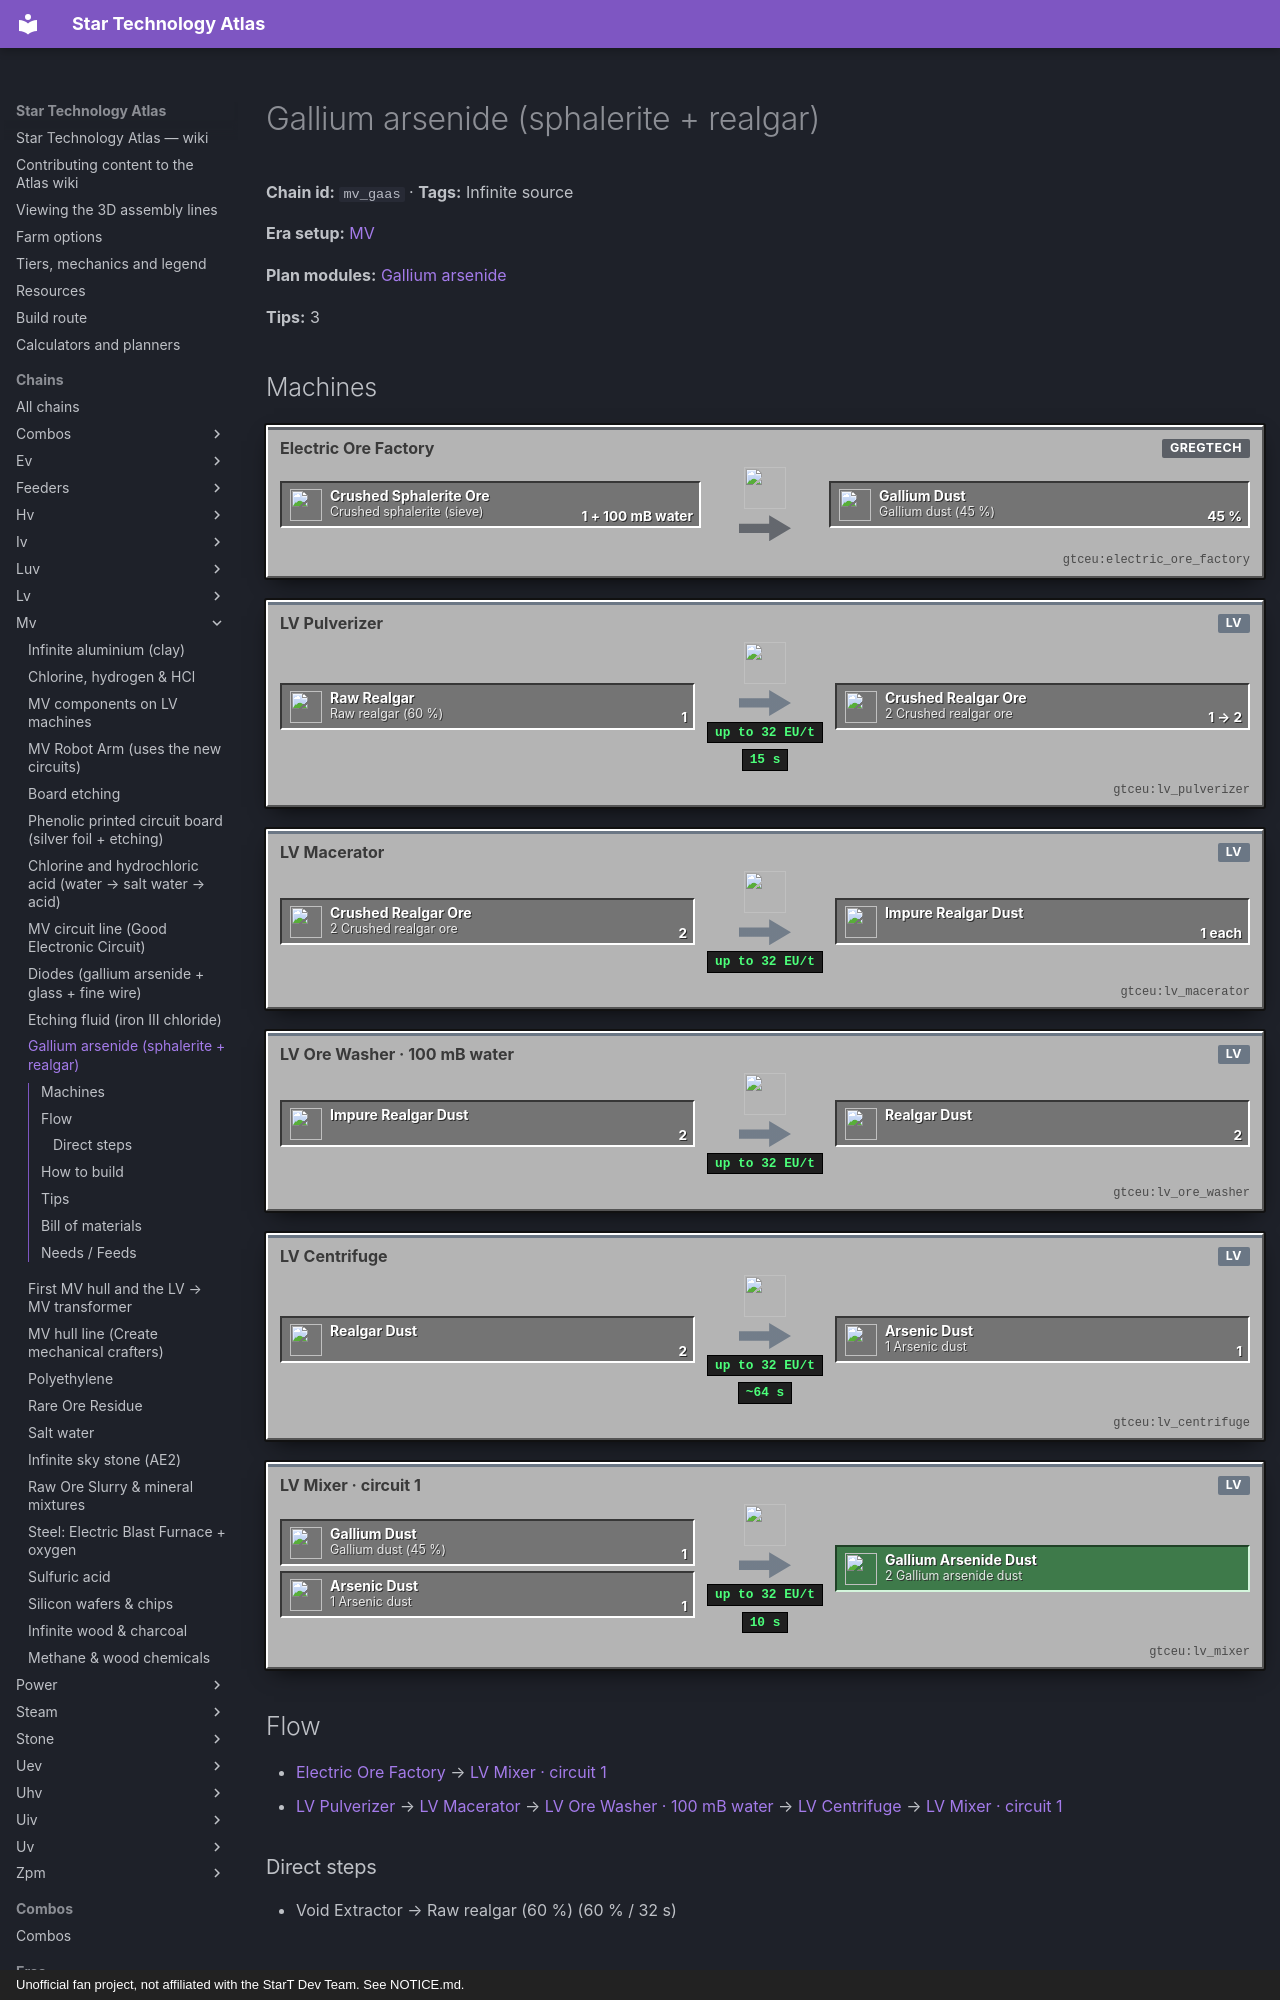

repository: BLGuyDev/StarT-Atlas · page: chains/mv/mv_gaas/index.html · generator: mkdocs · copyright: Unofficial fan project, not affiliated with the StarT Dev Team. See NOTICE.md.

---
kind: chain
id: mv_gaas
order: 980
data:
  t: Gallium arsenide (sphalerite + realgar)
  inf: true
  "n":
    - [sp, "Crushed sphalerite (sieve)", i, "gtceu:crushed_sphalerite_ore"]
    - [eof, Electric Ore Factory, m, "gtceu:electric_ore_factory"]
    - [ga, "Gallium dust (45 %)", x, "gtceu:gallium_dust"]
    - [ve, Void Extractor, s, "gtceu:void_extractor"]
    - [rr, "Raw realgar (60 %)", i, "gtceu:raw_realgar"]
    - [pu, LV Pulverizer, m, "gtceu:lv_pulverizer"]
    - [cr, "2 Crushed realgar ore", i, "gtceu:crushed_realgar_ore"]
    - [ma, LV Macerator, m, "gtceu:lv_macerator"]
    - [id, Impure realgar dust, x, "gtceu:impure_realgar_dust"]
    - [ow, "LV Ore Washer · 100 mB water", m, "gtceu:lv_ore_washer"]
    - [rd, Realgar dust, x, "gtceu:realgar_dust"]
    - [ce, LV Centrifuge, m, "gtceu:lv_centrifuge"]
    - [as, "1 Arsenic dust", x, "gtceu:arsenic_dust"]
    - [mx, "LV Mixer · circuit 1", m, "gtceu:lv_mixer"]
    - [gs, "2 Gallium arsenide dust", o, "gtceu:gallium_arsenide_dust"]
  e:
    - [sp, eof, "1 + 100 mB water"]
    - [eof, ga, "45 %"]
    - [ve, rr, "60 % / 32 s"]
    - [rr, pu, "1"]
    - [pu, cr, "1 → 2 / 15 s"]
    - [cr, ma, "2"]
    - [ma, id, "1 each"]
    - [id, ow, "2"]
    - [ow, rd, "2"]
    - [rd, ce, "2"]
    - [ce, as, "1 / ~64 s"]
    - [ga, mx, "1"]
    - [as, mx, "1"]
    - [mx, gs, "10 s"]
  tips:
    - |-
      1 gallium + 1 arsenic = 2 gallium arsenide dust = 8 small dust = 8 diodes = 4 MV circuits. Gallium and arsenic are always used in equal numbers.
    - Plain electrolysis of sphalerite dust also gives gallium but only 5 % per craft; the Electric Ore Factory gives 0.45 per crushed sphalerite.
    - |-
      Arsenic is the slow part: the only source in reach is realgar, and only the Void Extractor makes it (no sieve in this pack gives it). Count: 1 raw realgar → 2 crushed → 2 impure dust → 2 realgar dust → 1 arsenic dust (+1 sulfur dust).
  b:
    - ["gtceu:electric_ore_factory", 1]
    - ["gtceu:void_extractor", 1]
    - ["gtceu:lv_pulverizer", 1]
    - ["gtceu:lv_macerator", 1]
    - ["gtceu:lv_ore_washer", 1]
    - ["gtceu:lv_centrifuge", 1]
    - ["gtceu:lv_mixer", 1]
    - ["gtceu:lv_robot_arm", 5]
    - ["gtceu:item_filter", 5]
    - ["functionalstorage:oak_1", 8]
    - ["pipez:item_pipe", 16]
    - ["pipez:fluid_pipe", 4]
  how:
    - i: ["gtceu:electric_ore_factory", "gtceu:crushed_sphalerite_ore", "gtceu:gallium_dust"]
      t: |-
        Same Electric Ore Factory as the silver line (30 EU/t, 8 s): 1 crushed sphalerite + 100 mB water → 1 sphalerite dust, +1 (75 %), 1 gallium dust (45 %), 1 sulfur dust (32.5 %). Sphalerite comes from the gravel sieve (16 per batch). Give it its own input bus drawer so galena and sphalerite never mix.
    - i: ["gtceu:void_extractor", "gtceu:raw_realgar", "gtceu:drilling_fluid_bucket"]
      t: |-
        Void Extractor: 5 B drilling fluid per 32 s (30 EU/t) gives raw realgar at 60 % (+12 % per tier over LV) with the other ores. Filter only raw realgar and raw silver into drawers.
    - i: ["gtceu:lv_pulverizer", "gtceu:crushed_realgar_ore"]
      t: |-
        LV Pulverizer (pack machine): 1 raw realgar → 2 crushed realgar ore, 30 EU/t, 15 s (it copies the macerator’s crushed-ore count). The Pulverizer only does raw ore → crushed ore (and heated smelting variants); it has no crushed → dust recipe.
    - i: ["gtceu:lv_macerator", "gtceu:impure_realgar_dust"]
      t: |-
        LV Macerator: crushed realgar ore → 1 impure realgar dust (recipe 2 EU/t, 20 s base, so about 10 s at LV) plus a small chance of a bonus dust.
    - i: ["gtceu:lv_ore_washer", "gtceu:realgar_dust"]
      t: |-
        LV Ore Washer, ghost circuit 2: 1 impure realgar dust + 100 mB water → 1 realgar dust in 0.4 s (4 EU/t). A Centrifuge also cleans impure dust but is far slower.
    - i: ["gtceu:lv_centrifuge", "gtceu:arsenic_dust"]
      t: |-
        LV Centrifuge on the realgar dust drawer: realgar is 4 arsenic + 4 sulfur, which GregTech reduces to 2 realgar dust → 1 arsenic dust + 1 sulfur dust, 30 EU/t, about 64 s. Counts come from the standard decomposition code, not from a local dump: confirm in EMI. Keep only the arsenic.
    - i: ["gtceu:lv_mixer", "gtceu:gallium_arsenide_dust"]
      t: |-
        LV Mixer with ghost circuit 1: 1 gallium dust + 1 arsenic dust → 2 gallium arsenide dust in 10 s (7 EU/t). Output drawer capped by a Robot Arm cover on Keep Exact 16: that is already 64 MV circuits.
---
# Gallium arsenide (sphalerite + realgar)

<!-- Generated from the front matter by tools/refresh_body.js. Edit the front matter, not this text. -->

**Chain id:** `mv_gaas` · **Tags:** Infinite source

**Era setup:** [MV](../../eras/mv.md)

**Plan modules:** [Gallium arsenide](../../plan/p6.md#gaas)

**Tips:** 3
